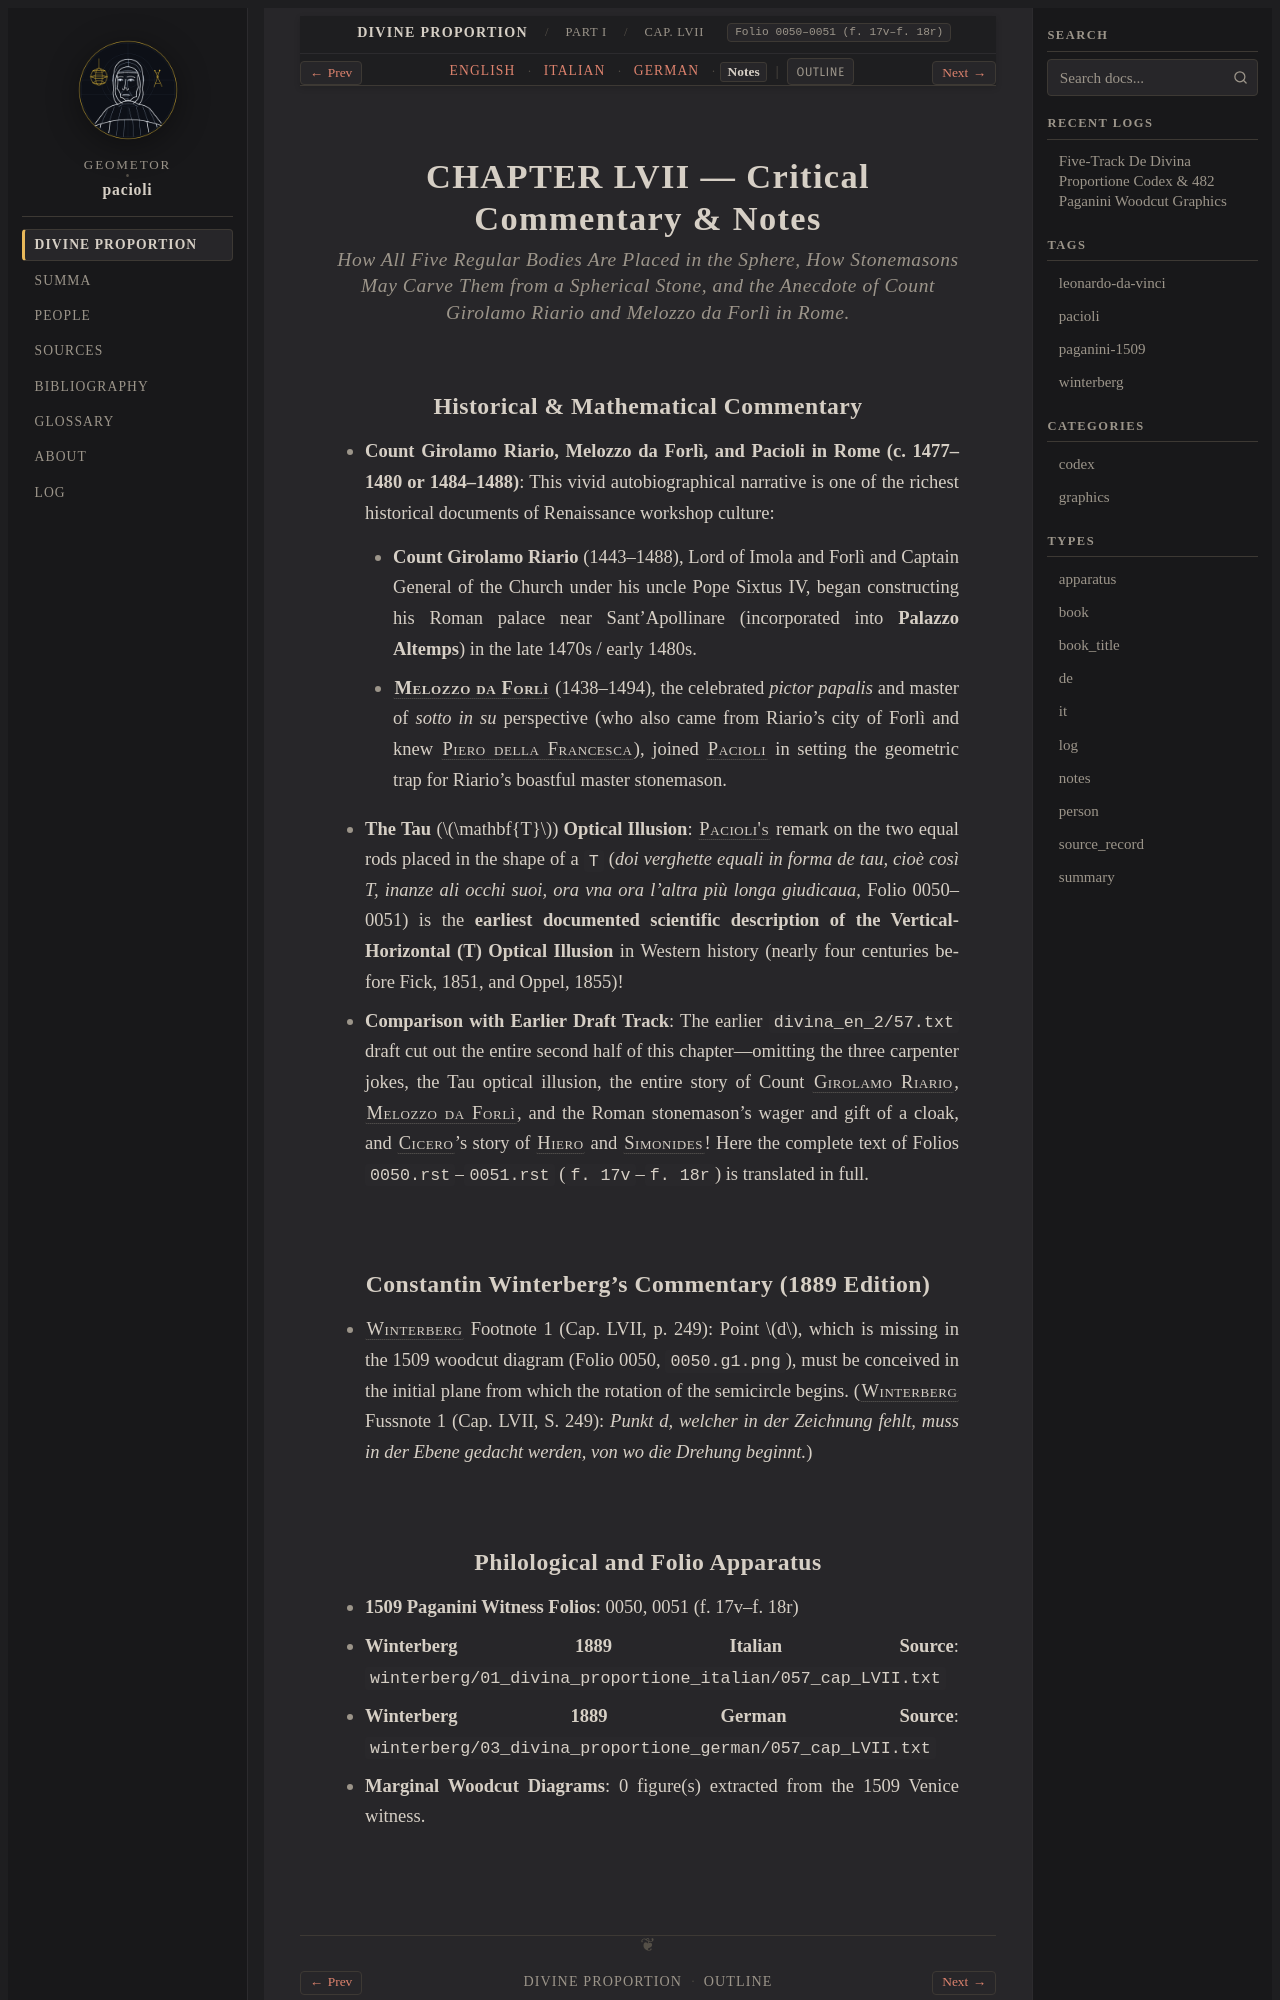

repository: geometor/pacioli · page: de_divina_proportione/compendio/cap_57/notes.html · generator: sphinx

:type: notes
:tracks: English: index | Italian: it | German: de | Notes: notes
:layout: book
:canonical_id: Cap. LVII
:folio: 0050–0051 (f. 17v–f. 18r)

.. _compendio-cap_57-notes:

CHAPTER LVII — Critical Commentary & Notes
==========================================

.. rubric:: How All Five Regular Bodies Are Placed in the Sphere, How Stonemasons May Carve Them from a Spherical Stone, and the Anecdote of Count Girolamo Riario and Melozzo da Forlì in Rome.

Historical & Mathematical Commentary
------------------------------------

- **Count Girolamo Riario, Melozzo da Forlì, and Pacioli in Rome (c. 1477–1480 or 1484–1488)**: This vivid autobiographical narrative is one of the richest historical documents of Renaissance workshop culture:

  - **Count Girolamo Riario** (1443–1488), Lord of Imola and Forlì and Captain General of the Church under his uncle Pope Sixtus IV, began constructing his Roman palace near Sant'Apollinare (incorporated into **Palazzo Altemps**) in the late 1470s / early 1480s.
  - :person:`**Melozzo da Forlì** <melozzo-da-forli>` (1438–1494), the celebrated *pictor papalis* and master of *sotto in su* perspective (who also came from Riario's city of Forlì and knew :person:`Piero della Francesca <piero-della-francesca>`), joined :person:`Pacioli <pacioli>` in setting the geometric trap for Riario's boastful master stonemason.

- **The Tau** (:math:`\mathbf{T}`) **Optical Illusion**: :person:`Pacioli's <pacioli>` remark on the two equal rods placed in the shape of a ``T`` (*doi verghette equali in forma de tau, cioè così T, inanze ali occhi suoi, ora vna ora l'altra più longa giudicaua*, Folio 0050–0051) is the **earliest documented scientific description of the Vertical-Horizontal (T) Optical Illusion** in Western history (nearly four centuries before Fick, 1851, and Oppel, 1855)!
- **Comparison with Earlier Draft Track**: The earlier ``divina_en_2/57.txt`` draft cut out the entire second half of this chapter—omitting the three carpenter jokes, the Tau optical illusion, the entire story of Count :person:`Girolamo Riario <girolamo-riario>`, :person:`Melozzo da Forlì <melozzo-da-forli>`, and the Roman stonemason's wager and gift of a cloak, and :person:`Cicero <cicero>`'s story of :person:`Hiero <hiero>` and :person:`Simonides <simonides>`! Here the complete text of Folios ``0050.rst``–``0051.rst`` (``f. 17v``–``f. 18r``) is translated in full.
